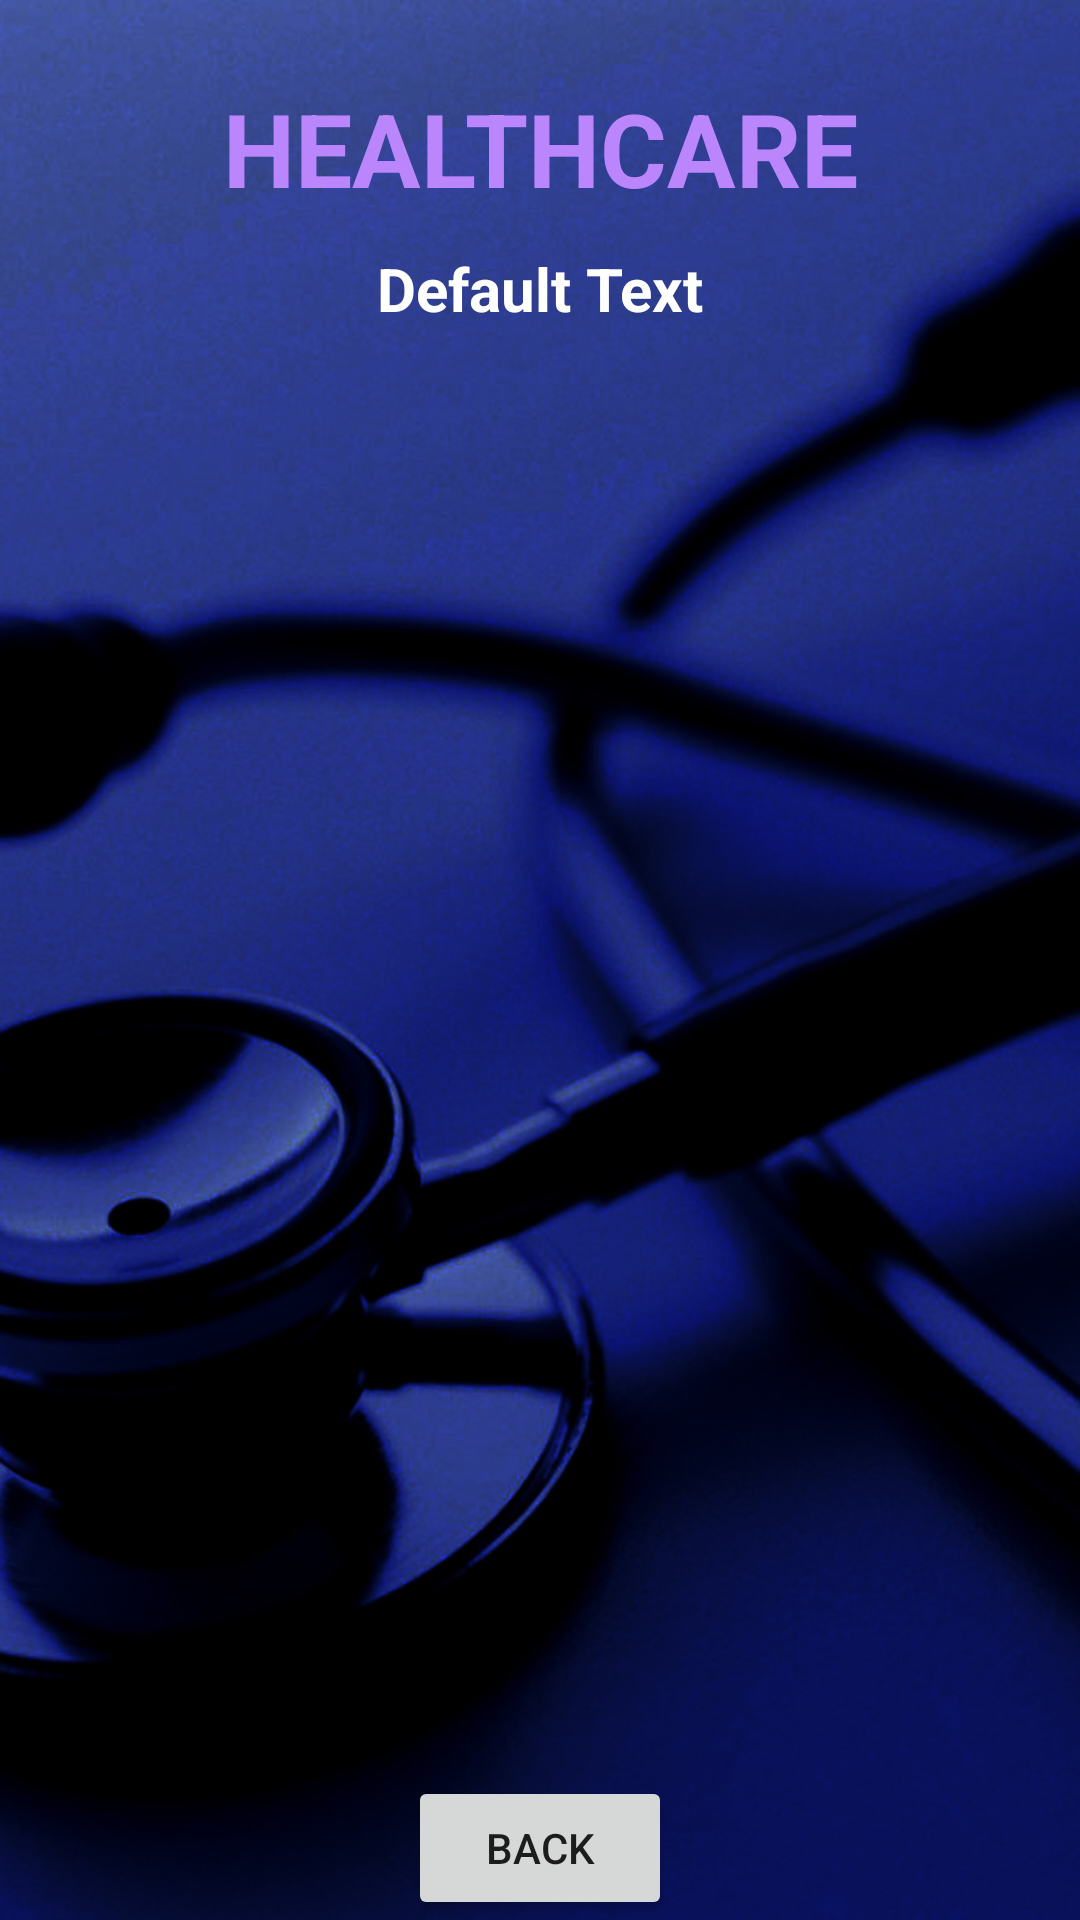

Reconstruct the res/layout file that produces this screen, plus the resources it refers to.
<!-- AndroidManifest.xml: application theme Theme.Healthcare -->
<!-- res/layout/activity_doctor_details.xml -->
<?xml version="1.0" encoding="utf-8"?>
<androidx.constraintlayout.widget.ConstraintLayout xmlns:android="http://schemas.android.com/apk/res/android"
    xmlns:app="http://schemas.android.com/apk/res-auto"
    xmlns:tools="http://schemas.android.com/tools"
    android:layout_width="match_parent"
    android:layout_height="match_parent"
    tools:context=".DoctorDetailsActivity"
    android:background="@drawable/back1">

    <TextView
        android:id="@+id/titleViewDDName"
        android:layout_width="wrap_content"
        android:layout_height="wrap_content"
        android:text="HEALTHCARE"
        android:textColor="@color/purple_200"
        android:textSize="34sp"
        android:textStyle="bold"
        app:layout_constraintBottom_toBottomOf="parent"
        app:layout_constraintEnd_toEndOf="parent"
        app:layout_constraintStart_toStartOf="parent"
        app:layout_constraintTop_toTopOf="parent"
        app:layout_constraintVertical_bias="0.045"/>

    <TextView
        android:id="@+id/titleViewDDTitle"
        android:layout_width="wrap_content"
        android:layout_height="wrap_content"
        android:text="Default Text"
        android:textColor="@color/colorWhite"
        android:textSize="20sp"
        android:textStyle="bold"
        app:layout_constraintBottom_toBottomOf="parent"
        app:layout_constraintEnd_toEndOf="parent"
        app:layout_constraintStart_toStartOf="parent"
        app:layout_constraintTop_toBottomOf="@+id/titleViewDDName"
        app:layout_constraintVertical_bias="0.01999998"/>

    <ListView
        android:id="@+id/listViewDD"
        android:layout_width="350dp"
        android:layout_height="500dp"
        android:layout_margin="10dp"
        android:layout_marginStart="16dp"
        android:layout_marginTop="16dp"
        android:layout_marginEnd="16dp"
        app:layout_constraintTop_toBottomOf="@+id/titleViewDDTitle"
        app:layout_constraintEnd_toEndOf="parent"
        app:layout_constraintStart_toStartOf="parent"
        app:layout_constraintBottom_toBottomOf="parent"/>

    <Button
        android:id="@+id/buttonDDBack"
        android:layout_width="wrap_content"
        android:layout_height="wrap_content"
        android:text="BACK"
        app:layout_constraintBottom_toBottomOf="parent"
        app:layout_constraintEnd_toEndOf="parent"
        app:layout_constraintStart_toStartOf="parent"
        app:layout_constraintVertical_bias="0.69"/>


</androidx.constraintlayout.widget.ConstraintLayout>
<!-- resources referenced by this layout -->
<resources>
  <color name="colorWhite">#FFFFFF</color>
  <color name="purple_200">#FFBB86FC</color>
  <!-- drawable back1: jpg bitmap (drawable, 322686 bytes) -->
  <style name="Theme.Healthcare" parent="Theme.MaterialComponents.DayNight.NoActionBar">
  
  
  
  
  
  
  
  
  
  
  
          
          <item name="colorPrimary">@color/primary</item>
          
          <item name="android:statusBarColor" tools:targetApi="l">@color/primary</item>
          
      </style>
  <color name="primary">#1C2E46</color>
</resources>
